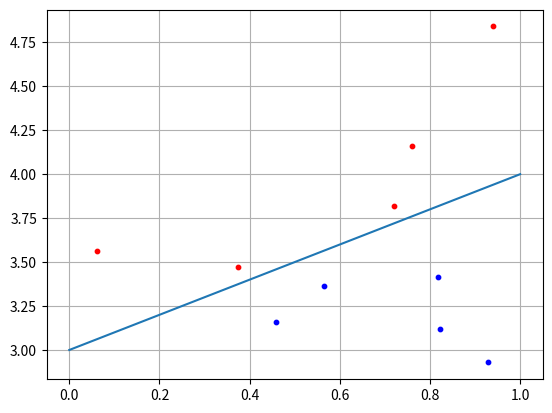

Write the Python code that produced this figure.
import numpy as np

import matplotlib.pyplot as plt

N = 5
b = 3

x1 = np.random.random(N)
x2 = x1 + [np.random.randint(10)/10 for i in range(N)] + b
C1 = [x1, x2]

x1 = np.random.random(N)
x2 = x1 - [np.random.randint(10)/10 for i in range(N)] - 0.1 + b
C2 = [x1, x2]

f = [0 + b, 1 + b]

w2 = 0.5
w3 = -b * w2

w = np.array([-w2, w2, w3])

for i in range(N):
    x = np.array([C2[0][i], C2[1][i], 1])
    y = np.dot(w, x)
    if y >= 0:
        print('Class 1')
    else:
        print('Class 2')

plt.scatter(C1[0][:], C1[1][:], s=10, c='red')
plt.scatter(C2[0][:], C2[1][:], s=10, c='blue')
plt.plot(f)
plt.grid(True)
plt.show()


